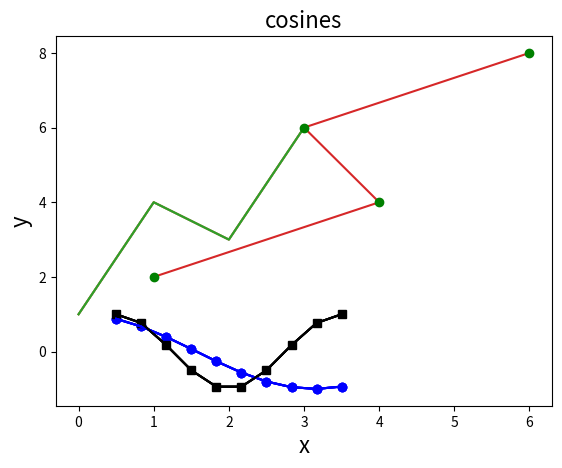

This chart was generated by the following Python code: (Note: this script raises an exception after producing the figure.)
import matplotlib.pyplot as plt
import numpy as np

plt.plot([1,4,3,6])

plt.plot([1,4,3,6]);

plt.plot([1,4,3,6])
plt.show()

plt.plot([1,4,3,6],[2,4,6,8]);

plt.plot([1,4,3,6],[2,4,6,8],color='green',marker='o',linestyle='');

# Recall:
# np is our abbrevation for numpy
# linspace(start, end, ntotal) will make an evenly spaced array of numbers
# starting with "start", going up to and including "end", and consisting of "ntotal" number of data points

x = np.linspace(0.5, 3.5, 10)
y = np.cos(x)

plt.plot(x,y)
plt.show()

plt.plot(x,y,'bo')
plt.show()

plt.plot(x,y,'bo')
plt.ylabel('cos(x)')
plt.show()

x2 = np.linspace(0.5, 3.5, 10)
y2 = np.cos(2*np.pi/3*(x-0.5))

plt.plot(x,y,'bo')
plt.plot(x2,y2,'ks')
plt.ylabel('cos(x)')
plt.show()

plt.plot(x,y,'b')
plt.plot(x2,y2,'k')
plt.ylabel('cos(x)')
plt.show()

plt.plot(x,y,'b')
plt.plot(x2,y2,'k')
plt.ylabel('y')
plt.xlabel('x')
plt.show()

plt.plot(x,y,'b')
plt.plot(x2,y2,'k')
plt.ylabel('y',fontsize=16)
plt.xlabel('x',fontsize=16)
plt.title('cosines',fontsize=16)
plt.show()

plt.plot(x,y,'b')
plt.plot(x2,y2,'k')
plt.ylabel('y',fontsize=16)
plt.xlabel('x',fontsize=16)
plt.title('cosines',fontsize=16)
plt.savefig('/home/<user>/cosines.png')

x = np.linspace(0, 2*np.pi, 100)
y1 = 3 + np.cos(x)
y2 = 1 + 0.5*np.cos(1+x/0.75)

plt.plot(x, y1, color='green', linestyle='-', linewidth=1)
plt.plot(x, y2, color='blue', linestyle='-', linewidth=1)

plt.ylim(0,4.5)
plt.yticks([0, 1, 2, 3, 4], fontsize=14)

plt.xlabel('x', fontsize=16)
plt.ylabel('y', fontsize=16)

plt.title('sinusoids', fontsize=16)

plt.text(3,0,'addedtext')

plt.annotate('Spine', xy=(6.28, 1.5), xytext=(5.5, 1.0),
            weight='bold', color='blue',
            arrowprops=dict(arrowstyle='->',
                            connectionstyle="arc3",
                            color='blue'))

plt.show();

x = np.linspace(0, 2*np.pi, 100)
y1 = 3 + np.cos(x)
y2 = 1 + 0.5*np.cos(1+x/0.75)

# Make these lines dashed
plt.plot(x, y1, color='green', linestyle='-', linewidth=1)
plt.plot(x, y2, color='blue', linestyle='-', linewidth=1)

plt.ylim(0,4.5)
# Make the x axis range from 0 to 2pi

plt.yticks([0, 1, 2, 3, 4], fontsize=14)
# Make the xticks at (0, pi, 2pi)

plt.xlabel('x', fontsize=16)
plt.ylabel('y', fontsize=16)

# Change this title to be "Anatomy of a figure"
plt.title('sinusoids', fontsize=16)

# Shift the following text to be below the title, make it more descriptive, color it blue 
plt.text(3,0,'addedtext')

# Use this annotation command to make another annotation pointing to the green line
plt.annotate('Spine', xy=(6.28, 1.5), xytext=(5.5, 1.0),
            weight='bold', color='blue',
            arrowprops=dict(arrowstyle='->',
                            connectionstyle="arc3",
                            color='blue'))

plt.show();

x = np.linspace(0, 2*np.pi, 100)
y1 = 3 + np.cos(x)
y2 = 1 + 0.5*np.cos(1+x/0.75)

plt.plot(x,y1,x,y2)
plt.show()

fig = plt.figure()
ax = fig.add_axes([0,0,1,1])

ax.plot(x,y1,x,y2)

plt.show()

fig = plt.figure()
ax = fig.add_subplot(111)

ax.plot(x,y1,x,y2)

plt.show()

fig = plt.figure(figsize=(8,8))
ax = fig.add_subplot(1, 1, 1)

ax.plot(x,y1,x,y2)

plt.show()

fig,ax = plt.subplots(1,1,figsize=(8,8))

ax.plot(x,y1,x,y2)

plt.show()

fig,ax = plt.subplots(2,1,figsize=(8,8))

ax[0].plot(x,y1)
ax[1].plot(x,y2)

plt.show()

x = np.linspace(0, 2*np.pi, 100)
y1 = 3 + np.cos(x)
y2 = 1 + 0.5*np.cos(1+x/0.75)

# Make these lines dashed
plt.plot(x, y1, color='green', linestyle='--', linewidth=1)
plt.plot(x, y2, color='blue', linestyle='--', linewidth=1)

plt.ylim(0,4.5)
# Make the x axis range from 0 to 2pi
plt.xlim(0,2*np.pi)

plt.yticks([0, 1, 2, 3, 4], fontsize=14)
# Make the xticks at (0, pi, 2pi)
plt.xticks([0,np.pi,2*np.pi])

plt.xlabel('x', fontsize=16)
plt.ylabel('y', fontsize=16)

# Change this title to be "Anatomy of a figure"
plt.title('Anatomy of a figure', fontsize=16)

# Shift the following text to be below the title, make it more descriptive, color it blue 
plt.text(3,4.3,'Title',color='blue')

# Use this annotation command to make another annotation pointing to the green line
plt.annotate('Spine', xy=(6.28, 1.5), xytext=(5.5, 1.0),
            weight='bold', color='blue',
            arrowprops=dict(arrowstyle='->',
                            connectionstyle="arc3",
                            color='blue'))
plt.annotate('Green line', xy=(0.8, 3.8), xytext=(1.5, 3.4),
            weight='bold', color='blue',
            arrowprops=dict(arrowstyle='->',
                            connectionstyle="arc3",
                            color='blue'))

plt.show();

x = np.linspace(0.5, 3.5, 10)
y = np.cos(x)

plt.scatter(x,y)
plt.show()

plt.bar(x,y)
plt.show()

plt.bar(x,y,width=0.2)
plt.show()

plt.barh(x,y,height=0.2)
plt.show()

Xgrid

x = np.linspace(0, 4*np.pi, 100)
y = np.linspace(-2, 2, 100)
Xgrid, Ygrid = np.meshgrid(x,y)

f = np.exp(-Ygrid**2) * np.cos(Xgrid)

plt.contourf(f)

plt.show()

x = np.linspace(0, 4*np.pi, 100)
y = np.linspace(-2, 2, 100)
Xgrid, Ygrid = np.meshgrid(x,y)

f = np.exp(-Ygrid**2) * np.cos(Xgrid)

plt.contourf(Xgrid, Ygrid, f)

plt.show()

x = np.linspace(0, 4*np.pi, 100)
y = np.linspace(-2, 2, 100)
Xgrid, Ygrid = np.meshgrid(x,y)

f = np.exp(-Ygrid**2) * np.cos(Xgrid)

plt.contourf(Xgrid, Ygrid, f)
ax = plt.gca()
ax.set_xticks([0,2*np.pi,4*np.pi])
ax.set_xticklabels(['0','$2\pi$','$4\pi$'])

plt.show()

np.random.seed(19680801)
data = np.random.randn(2, 100)

fig, axs = plt.subplots(2, 2, figsize=(6, 6))
axs[0, 0].hist(data[0])
axs[1, 0].scatter(data[0], data[1])
axs[0, 1].plot(data[0], data[1])
axs[1, 1].hist2d(data[0], data[1])

plt.show()

np.random.seed(19680801)
data = np.random.randn(2, 100)

fig, axs = plt.subplots(2, 2, figsize=(6, 6))

# for hist, use the parameters "width" and "bins" to experiment with different hist plots
axs[0, 0].hist(data[0])

# give this scatter plot y range of (-3.5,3.5), x range of (-4,4), and make the points green
axs[1, 0].scatter(data[0], data[1])

# make the lines dotted
axs[0, 1].plot(data[0], data[1])

axs[1, 1].hist2d(data[0], data[1])

plt.show()